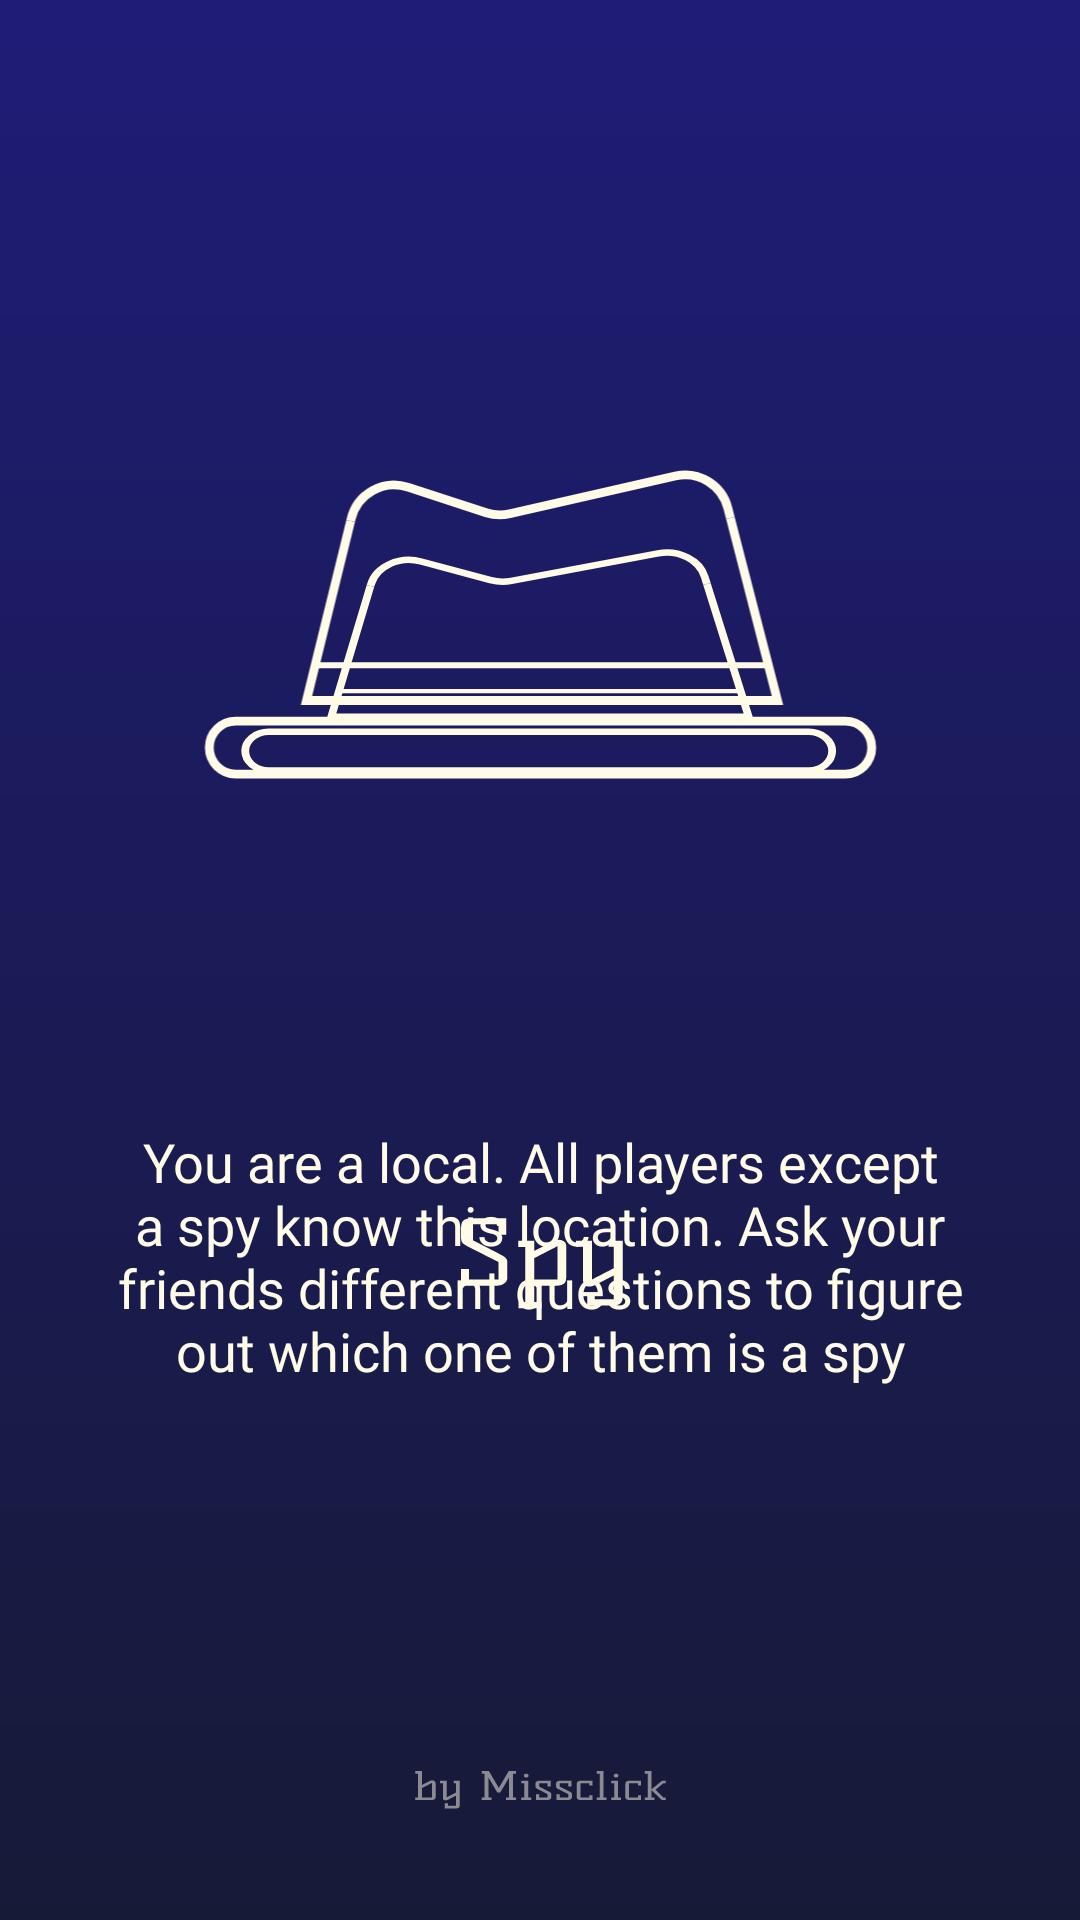

Here is an Android app screen rendered from its layout file. Give the layout XML and the strings, colors and styles it references.
<!-- AndroidManifest.xml: application theme Theme.Spy -->
<!-- res/layout/fragment_guide.xml -->
<?xml version="1.0" encoding="utf-8"?>
<androidx.constraintlayout.widget.ConstraintLayout
    xmlns:android="http://schemas.android.com/apk/res/android"
    xmlns:app="http://schemas.android.com/apk/res-auto"
    xmlns:tools="http://schemas.android.com/tools"
    android:background="@android:color/transparent"
    android:layout_width="match_parent"
    android:layout_height="match_parent"
    >

    <com.google.android.material.imageview.ShapeableImageView
        android:id="@+id/shapeableImageView"
        android:layout_width="225dp"
        android:layout_height="105dp"
        android:layout_marginTop="155dp"
        app:layout_constraintEnd_toEndOf="parent"
        app:layout_constraintStart_toStartOf="parent"
        app:layout_constraintTop_toTopOf="parent"
        app:srcCompat="@drawable/ic_spy_hat"
        tools:ignore="MissingConstraints" />

    <com.google.android.material.textview.MaterialTextView
        android:id="@+id/title_text"
        android:layout_width="wrap_content"
        android:layout_height="wrap_content"
        android:layout_marginTop="56dp"
        android:fontFamily="@font/kelly_slab"
        android:textColor="@color/white"
        android:textAlignment="center"
        android:textSize="32sp"
        app:layout_constraintEnd_toEndOf="parent"
        app:layout_constraintStart_toStartOf="parent"
        app:layout_constraintTop_toBottomOf="@+id/shapeableImageView" />

    <com.google.android.material.textview.MaterialTextView
        android:id="@+id/description_text"
        android:layout_width="300dp"
        android:layout_height="0dp"
        android:layout_marginTop="16dp"
        android:textAlignment="center"
        android:text="@string/you_member"
        android:textColor="@color/white"
        android:textSize="18sp"
        app:layout_constraintBottom_toBottomOf="parent"
        app:layout_constraintEnd_toEndOf="parent"
        app:layout_constraintStart_toStartOf="parent"
        app:layout_constraintTop_toBottomOf="@+id/title_text" />



</androidx.constraintlayout.widget.ConstraintLayout>
<!-- resources referenced by this layout -->
<resources>
  <color name="white">#FFFBE7</color>
  <!-- drawable ic_spy_hat (drawable) -->
  <vector xmlns:android="http://schemas.android.com/apk/res/android"
      android:width="229dp"
      android:height="107dp"
      android:viewportWidth="229"
      android:viewportHeight="107">
    <path
        android:pathData="M50,19L35,80H195L179,18"
        android:strokeWidth="3"
        android:fillColor="#00000000"
        android:strokeColor="#FFFBE7"/>
    <path
        android:pathData="M50,19L50.181,18.252C52.241,9.757 61.099,4.815 69.41,7.525L96.057,16.214C98.637,17.056 101.398,17.181 104.044,16.577L160.27,3.747C168.191,1.94 176.111,6.767 178.135,14.635L179,18"
        android:strokeWidth="3"
        android:fillColor="#00000000"
        android:strokeColor="#FFFBE7"/>
    <path
        android:pathData="M218,87H11C6.029,87 2,91.029 2,96C2,100.971 6.029,105 11,105H218C222.971,105 227,100.971 227,96C227,91.029 222.971,87 218,87Z"
        android:strokeWidth="3"
        android:fillColor="#00000000"
        android:strokeColor="#FFFBE7"/>
    <path
        android:pathData="M38.5,68H191.5"
        android:strokeWidth="2"
        android:fillColor="#00000000"
        android:strokeColor="#FFFBE7"/>
  </vector>
  <string name="you_member">You are a local. All players except a spy know this location. Ask your friends different questions to figure out which one of them is a spy</string>
  <style name="Theme.Spy" parent="Theme.MaterialComponents.DayNight.NoActionBar">
          
          <item name="colorPrimary">@color/purple_500</item>
          <item name="colorPrimaryVariant">@color/purple_700</item>
          <item name="colorOnPrimary">@color/white</item>
          
          <item name="colorSecondary">@color/teal_200</item>
          <item name="colorSecondaryVariant">@color/teal_700</item>
          <item name="colorOnSecondary">@color/black</item>
          
          <item name="android:windowFullscreen">true</item>
          <item name="android:windowBackground">@drawable/ic_splash_screen</item>
          <item name="android:statusBarColor" tools:targetApi="l">?attr/colorPrimaryVariant</item>
          
          <item name="fontFamily">@font/kelly_slab</item>
      </style>
  <color name="purple_500">#FF6200EE</color>
  <color name="purple_700">#FF3700B3</color>
  <color name="teal_200">#FF03DAC5</color>
  <color name="teal_700">#FF018786</color>
  <color name="black">#FF000000</color>
  <!-- drawable ic_splash_screen: vector/xml drawable (drawable, 7125 chars, omitted) -->
</resources>
